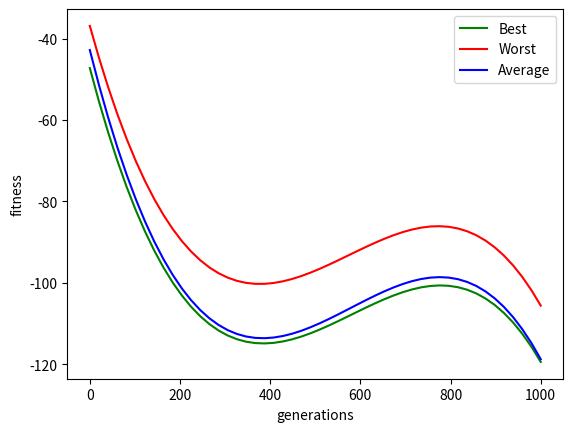

Reproduce this figure in Python.
import matplotlib.pyplot as plt
import numpy as np
import random
import math
import time

"""
# [redacted]
# EXECUTAR NA NUVEM SE FOR MAIS CONVENIENTE:
    # https://colab.research.google.com/<link-removed>
# Exige a instalação das bibliotecas matplotlib e numpy para o plot
# pip install matplotlib
# pip install numpy

# Tamanho da população: Caso não seja inputada pelo usuário = 10  
# Forma de seleção: Seleção por ranking linear  
# Tipo de crossover: Crossover aritmético
# Função objetivo: 𝑓(𝑥, 𝑦) = sin(𝑥) 𝑒^(1−cos(𝑦))^2 + 𝑐𝑜𝑠(𝑦)𝑒^(1−sin (𝑥))^2 + (𝑥 − 𝑦)^2
# Função de Fitness: 𝑓(𝑥, 𝑦) = sin(𝑥) 𝑒^(1−cos(𝑦))^2 + 𝑐𝑜𝑠(𝑦)𝑒^(1−sin (𝑥))^2 + (𝑥 − 𝑦)^2
# Número Máximo de Gerações: Padrão: 1000 (ou até encontrar o melhor)
# Taxa de Crossover: 50%
# Taxa de Mutação: 5%
"""

class Individual:
    def __init__(self, x, y):
        self.x = x
        self.y = y
        self.fitness = None

    def __repr__(self):
        return "x: {}, y: {}, z: {}\n".format(self.x, self.y, self.fitness)

class Population:
    MIN = -10
    MAX = 10
    GLOBAL_MIN = -106.764537
    def __init__(self, max_it, pop_size):
        self.max_it = max_it
        self.pop_size = pop_size
        self.population = self.create_rand_pop()
        self.path = { "best": [], "average": [], "worst": []}

    def create_rand_pop(self):
        pop = []
        for i in range(self.pop_size):
            pop.append(Individual(
                random.uniform(self.MIN, self.MAX),
                random.uniform(self.MIN, self.MAX)
                ))

        return pop

    def assess_fitness(self):
        """
            add fitness attribute to all of the items
        """
        for i, idv in enumerate(self.population):
            self.population[i].fitness = self.fitness(idv.x, idv.y)
    
    def cross_over(self, pa, pb) -> (Individual, Individual):
        """
            a função cross over para cada filho retorna uma coordenada
            alternada dos pais, a alternação ocorre com 70% de chance
        """
        if random.random() > 0.7:
            return pa, pb

        rand_mut = random.random()

        return (Individual(pb.x * (1-rand_mut) + pa.x * rand_mut, pb.y * (1-rand_mut) + pa.y * rand_mut),
                Individual(pa.x * (1-rand_mut) + pb.x * rand_mut, pa.y * (1-rand_mut) + pb.y * rand_mut))

    def mutate(self, idv) -> (Individual, Individual):
        """
            Implementa uma BUSCA LOCAL através de ajustes aleatórios em
            ambas as direções caso o gene aleatoriamente seja mutado
            5% de chance de mutação por gene
        """
        mute_x = True if round(random.uniform(1, 20)) == 1 else False
        mute_y = True if round(random.uniform(1, 20)) == 1 else False
        
        return Individual(
            idv.x + random.uniform(-1, 1) if mute_x else idv.x,
            idv.y + random.uniform(-1, 1) if mute_y else idv.y,)
        
    def select_with_rep(self):
        """
            seleção por ranking linear
        """
        MIN = 0
        MAX = 100
        sorted_c = self.sort_by_fitness()
        
        
        ps = [] # probabilidade de seleção
        for i, idv in enumerate(sorted_c):
            ps.append(MIN + (MAX - MIN) * (len(sorted_c)-i)/(len(sorted_c)-1))

        ss = [] # probabilidade de seleção acumulada
        for i, idv in enumerate(sorted_c):
            if i == 0:
                ss.append(ps[i])
            else:
                ss.append(ss[i-1] + ps[i])

        # selecao por ranking linear
        for i in range(round(len(sorted_c)/2)):
            rand_a = random.uniform(ss[0], ss[len(ss)-1])
            rand_b = random.uniform(ss[0], ss[len(ss)-1])
            pos_a = 0
            pos_b = 0
            
            # procura na roleta as duas posicoes dos pais sorteados
            # considerando os pesos(da selecao acumulada) ss calculado
            # anteriormente
            for pos in range(len(ss)):
                if pos == 0:
                    if rand_a < ss[pos]:
                        pos_a = pos
                        break

                if rand_a <= ss[pos-1] and rand_a < ss[pos]:
                    pos_a = pos
                    break

                if rand_b <= ss[pos-1] and rand_b < ss[pos]:
                    pos_b = pos
                    break

            yield sorted_c[pos_a], sorted_c[pos_b]

    def select_by_class(self):
        """
            Seleção por elitismo, a seleção randomica é feita sob
            30% dos melhores (nao é utilizada na pratica, foi feita a 
            titulo de curiosidade e testes)
        """
        sorted_c = self.sort_by_fitness()[:round(0.30*len(self.population))]
    
        for i in range(round(0.5*len(self.population))):
            yield random.choice(sorted_c), random.choice(sorted_c)
    
    def sort_by_fitness(self) -> list:
        """
            Ordenação pela melhor adequação
        """
        return sorted(
            self.population,  
            key=lambda idv: idv.fitness)

    def get_best(self) -> Individual:
        """
            Retorna o melhor individuo da população
        """
        return self.sort_by_fitness()[0]

    @staticmethod
    def fitness(x, y) -> float:
        """
            Função fitness para avaliar o individuo
        """
        return (math.sin(x) * math.exp((1-math.cos(y))**2) + 
                math.cos(y) * math.exp((1-math.sin(x))**2) + 
                (x-y)**2)

    def get_average(self):
        """
            Recupera o fitness medio da população corrente
        """
        return sum([idv.fitness for idv in self.population]) / len(self.population)

    def get_worst(self):
        return self.sort_by_fitness()[len(self.population)-1]

    def save_all(self):
        """
            Salva todos os dados da população atual
        """
        self.path["best"].append(self.get_best().fitness)
        self.path["average"].append(self.get_average())
        self.path["worst"].append(self.get_worst().fitness)

    def run(self) -> int:
        """
            Executa um loop até encontrar o melhor x e y que se 
            aproxima do GLOBAL_MIN (minimo global)
        """

        # para comparar os valores se usa 
        i = 1
        while i < self.max_it:
            self.assess_fitness()
            self.save_all()
            if (self.get_best().fitness == self.GLOBAL_MIN):
                return i

            q_pop = []
            for pa, pb in self.select_with_rep():
                child_a, child_b = self.cross_over(pa, pb)
                q_pop.append(self.mutate(child_a))
                q_pop.append(self.mutate(child_b))

            self.population = q_pop

            i = i + 1

        self.assess_fitness()

        return i

if __name__ == "__main__":
    pop = Population(1000, 10)
    init_time = time.time()
    generations = pop.run()

    print("População final:\n {}".format(pop.population))
    print("Execution time: {}".format(time.time() - init_time))
    print("Number of generations: {}".format(generations))

    gen_dist = range(generations-1)
    best_line = np.linspace(0, generations)

    # second poly fit to plot the aproximation
    best_model = np.poly1d(np.polyfit(gen_dist, pop.path["best"], 3))
    worst_model = np.poly1d(np.polyfit(gen_dist, pop.path["worst"], 3))
    average_model = np.poly1d(np.polyfit(gen_dist, pop.path["average"], 3))
    
    plt.plot(best_line, best_model(best_line), 'g', label='Best')
    plt.plot(best_line, worst_model(best_line), 'r', label='Worst')
    plt.plot(best_line, average_model(best_line), 'b', label='Average')

    plt.legend(['Best', 'Worst', 'Average'])

    plt.xlabel('generations')
    plt.ylabel('fitness')
    plt.show()
